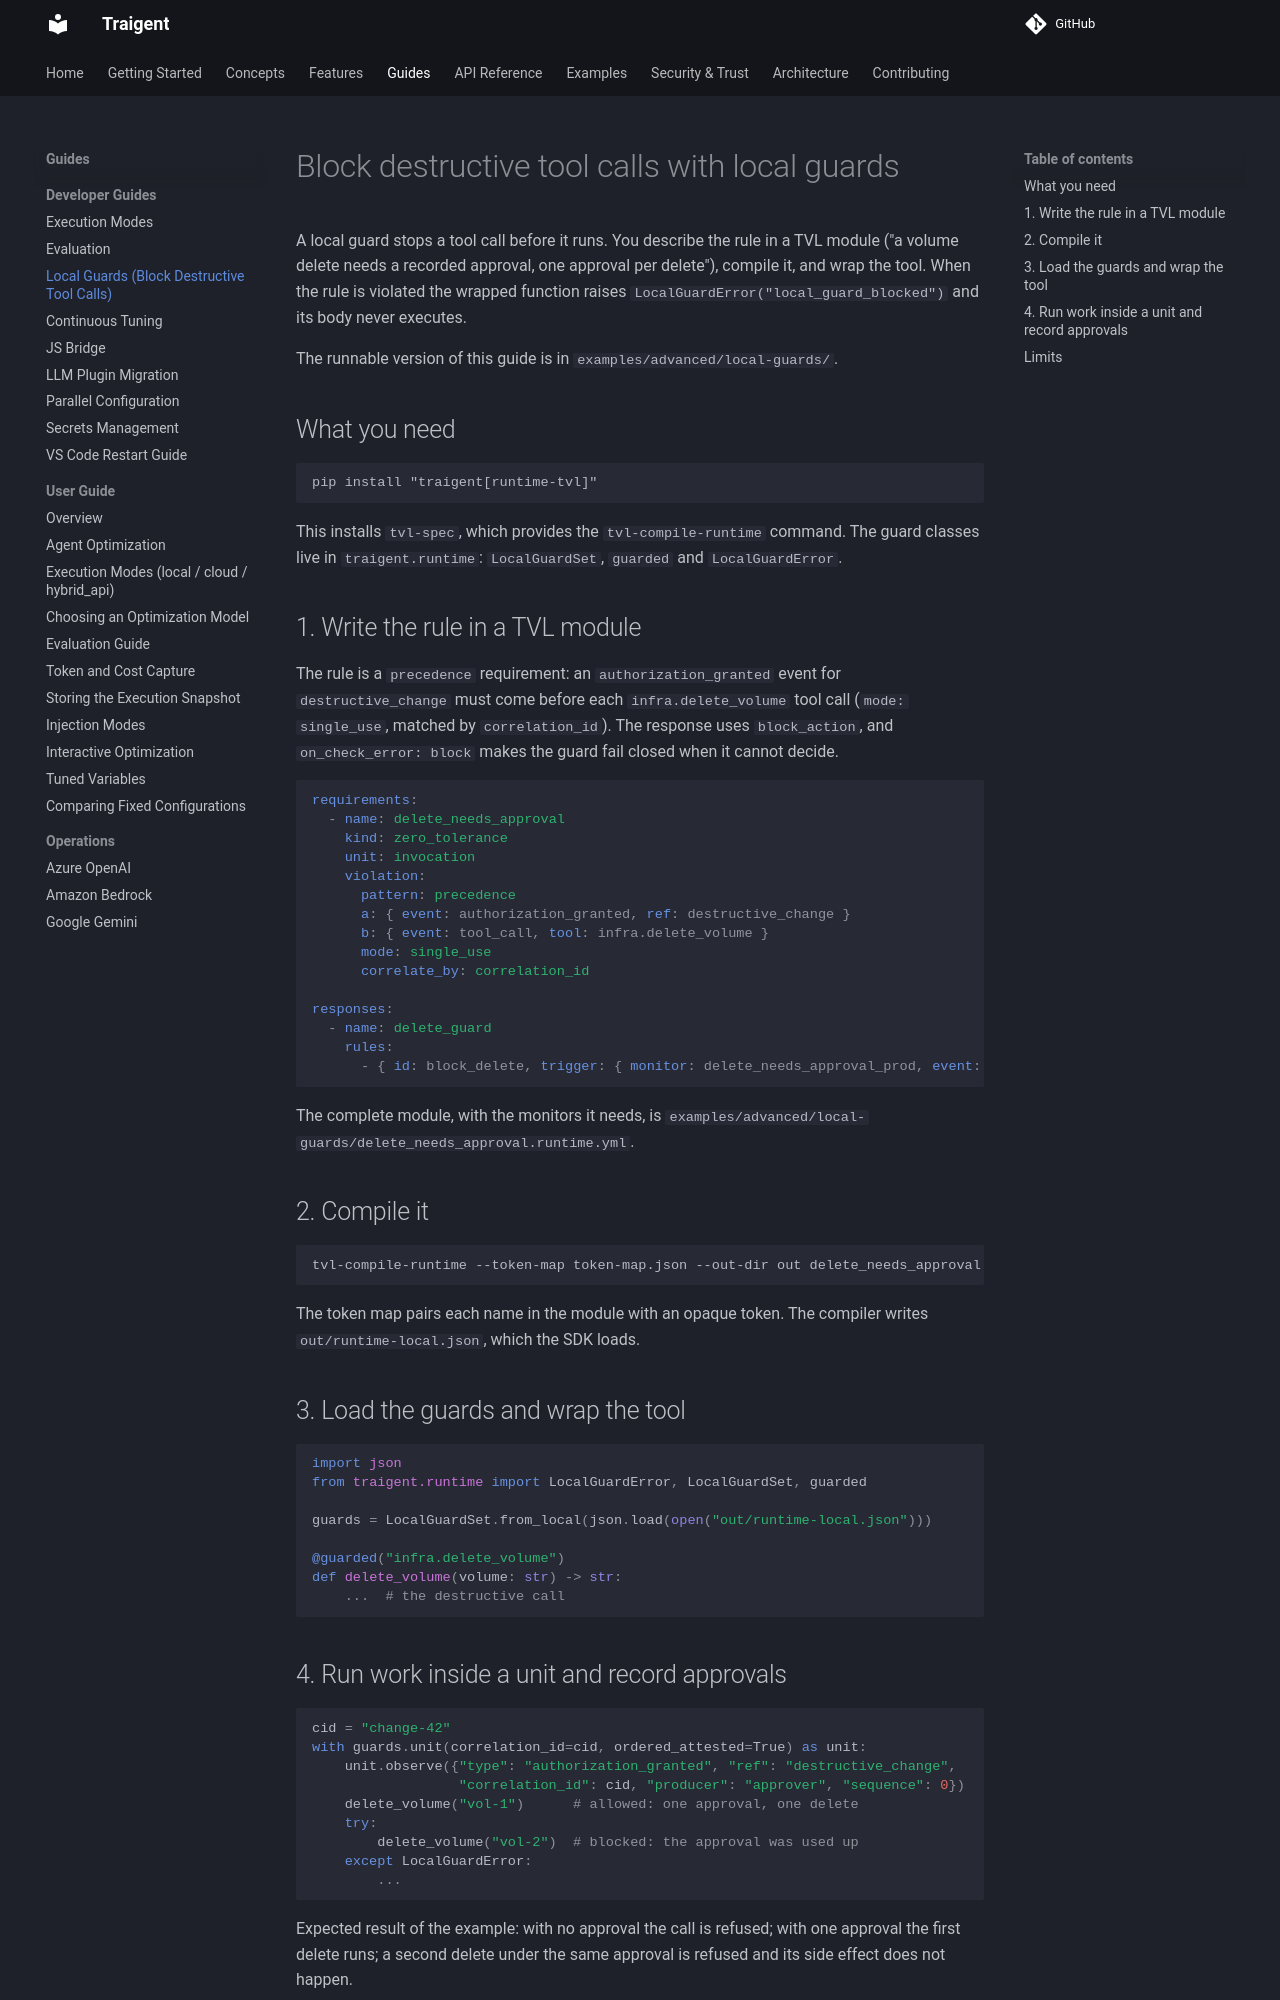

repository: Traigent/Traigent · page: guides/local-guards/index.html · generator: mkdocs

# Block destructive tool calls with local guards

A local guard stops a tool call before it runs. You describe the rule in a TVL
module ("a volume delete needs a recorded approval, one approval per delete"),
compile it, and wrap the tool. When the rule is violated the wrapped function
raises `LocalGuardError("local_guard_blocked")` and its body never executes.

The runnable version of this guide is in `examples/advanced/local-guards/`.

## What you need

    pip install "traigent[runtime-tvl]"

This installs `tvl-spec`, which provides the `tvl-compile-runtime` command. The
guard classes live in `traigent.runtime`: `LocalGuardSet`, `guarded` and
`LocalGuardError`.

## 1. Write the rule in a TVL module

The rule is a `precedence` requirement: an `authorization_granted` event for
`destructive_change` must come before each `infra.delete_volume` tool call
(`mode: single_use`, matched by `correlation_id`). The response uses
`block_action`, and `on_check_error: block` makes the guard fail closed when it
cannot decide.

```yaml
requirements:
  - name: delete_needs_approval
    kind: zero_tolerance
    unit: invocation
    violation:
      pattern: precedence
      a: { event: authorization_granted, ref: destructive_change }
      b: { event: tool_call, tool: infra.delete_volume }
      mode: single_use
      correlate_by: correlation_id

responses:
  - name: delete_guard
    rules:
      - { id: block_delete, trigger: { monitor: delete_needs_approval_prod, event: unit_violation }, do: block_action, on_check_error: block }
```

The complete module, with the monitors it needs, is
`examples/advanced/local-guards/delete_needs_approval.runtime.yml`.

## 2. Compile it

    tvl-compile-runtime --token-map token-map.json --out-dir out delete_needs_approval.runtime.yml

The token map pairs each name in the module with an opaque token. The compiler
writes `out/runtime-local.json`, which the SDK loads.

## 3. Load the guards and wrap the tool

```python
import json
from traigent.runtime import LocalGuardError, LocalGuardSet, guarded

guards = LocalGuardSet.from_local(json.load(open("out/runtime-local.json")))

@guarded("infra.delete_volume")
def delete_volume(volume: str) -> str:
    ...  # the destructive call
```

## 4. Run work inside a unit and record approvals

```python
cid = "change-42"
with guards.unit(correlation_id=cid, ordered_attested=True) as unit:
    unit.observe({"type": "authorization_granted", "ref": "destructive_change",
                  "correlation_id": cid, "producer": "approver", "sequence": 0})
    delete_volume("vol-1")      # allowed: one approval, one delete
    try:
        delete_volume("vol-2")  # blocked: the approval was used up
    except LocalGuardError:
        ...
```

Expected result of the example: with no approval the call is refused; with one
approval the first delete runs; a second delete under the same approval is
refused and its side effect does not happen.
